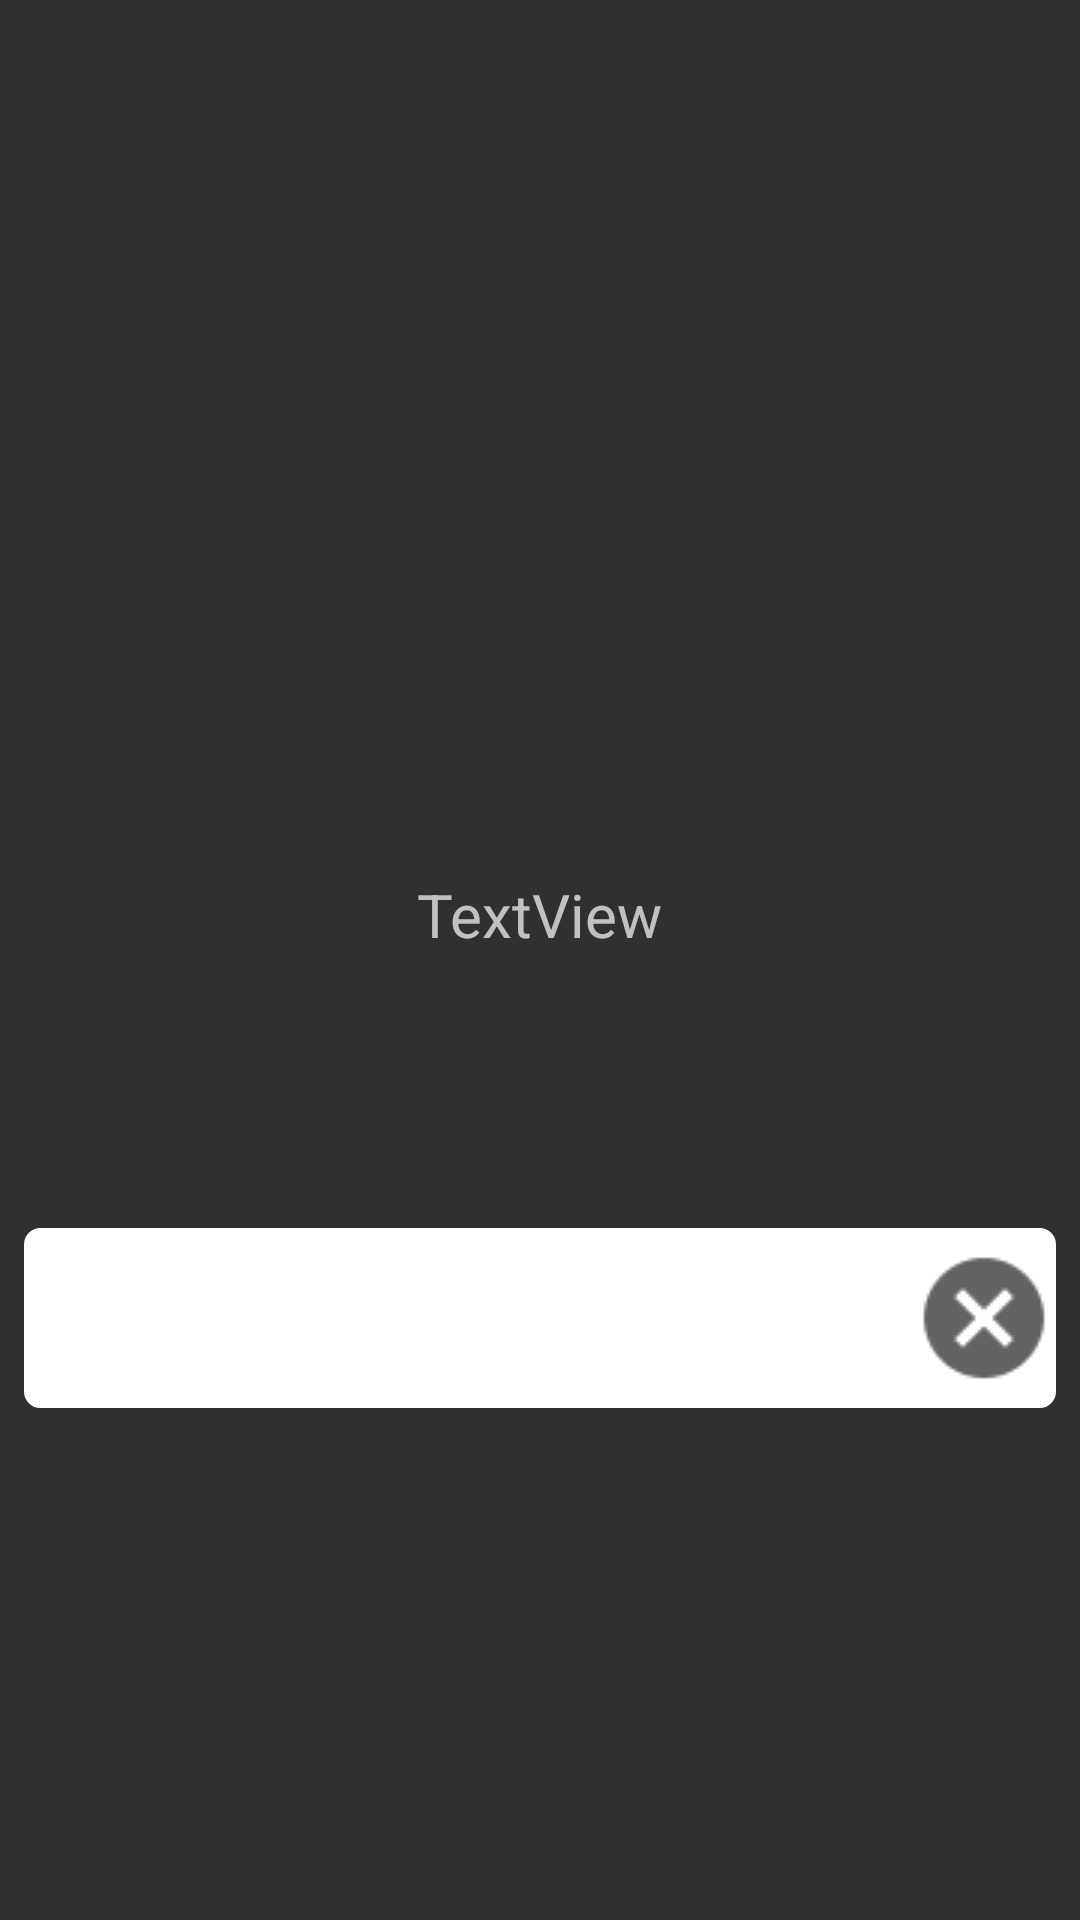

Here is an Android app screen rendered from its layout file. Give the layout XML and the strings, colors and styles it references.
<!-- AndroidManifest.xml: application theme AppTheme -->
<!-- res/layout/dialog_field_edit.xml -->
<?xml version="1.0" encoding="utf-8"?>
<android.support.constraint.ConstraintLayout
    xmlns:android="http://schemas.android.com/apk/res/android"
    xmlns:app="http://schemas.android.com/apk/res-auto"
    android:layout_width="match_parent"
    android:layout_height="match_parent">

    <EditText
        android:id="@+id/editTextBox"
        android:layout_width="0dp"
        android:layout_height="60dp"
        android:layout_marginLeft="8dp"
        android:textColor="@color/colorPrimary"
        android:background="@drawable/text_input_border"
        app:layout_constraintLeft_toLeftOf="parent"
        app:layout_constraintRight_toRightOf="parent"
        app:layout_constraintTop_toTopOf="parent"
        android:layout_marginTop="64dp"
        app:layout_constraintBottom_toBottomOf="parent"
        android:layout_marginBottom="8dp"
        android:layout_marginStart="8dp"
        android:layout_marginEnd="8dp"
        app:layout_constraintHorizontal_bias="0.0"
        app:layout_constraintVertical_bias="0.68" />

    <ImageView
        android:id="@+id/viewCleanSearchBox"
        android:layout_width="wrap_content"
        android:layout_height="wrap_content"
        android:src="@drawable/clear"
        app:layout_constraintRight_toRightOf="@+id/editTextBox"
        android:layout_marginTop="8dp"
        android:layout_marginBottom="7dp"
        app:layout_constraintTop_toTopOf="@+id/editTextBox"
        app:layout_constraintBottom_toBottomOf="@+id/editTextBox"
        app:layout_constraintVertical_bias="0.77" />

    <ImageView
        android:id="@+id/imageViewApprove"
        android:layout_width="wrap_content"
        android:layout_height="wrap_content"
        android:src="@drawable/approve"
        android:layout_marginTop="3dp"
        android:layout_marginBottom="5dp"
        app:layout_constraintBottom_toBottomOf="@+id/viewCleanSearchBox"
        app:layout_constraintTop_toTopOf="@+id/viewCleanSearchBox"
        app:layout_constraintVertical_bias="0.222"
        app:layout_constraintRight_toLeftOf="@+id/viewCleanSearchBox"
        android:layout_marginEnd="8dp" />

    <TextView
        android:id="@+id/textViewLabel"
        android:layout_width="wrap_content"
        android:layout_height="wrap_content"
        android:text="TextView"
        android:textSize="20dp"
        android:layout_marginLeft="8dp"
        app:layout_constraintLeft_toLeftOf="parent"
        android:layout_marginRight="8dp"
        app:layout_constraintRight_toRightOf="parent"
        app:layout_constraintTop_toTopOf="parent"
        android:layout_marginTop="8dp"
        android:layout_marginBottom="20dp"
        app:layout_constraintBottom_toTopOf="@+id/editTextBox"
        app:layout_constraintVertical_bias="0.8"
        android:layout_marginStart="8dp"
        android:layout_marginEnd="8dp" />
</android.support.constraint.ConstraintLayout>
<!-- resources referenced by this layout -->
<resources>
  <!-- drawable clear: png bitmap (drawable, 1371 bytes) -->
  <!-- drawable text_input_border (drawable) -->
  <shape xmlns:android="http://schemas.android.com/apk/res/android"
      android:shape="rectangle">
      <solid android:color="#ffffff" />
      <stroke android:width="1dp"
          android:color="#ffffff" />
      <corners
          android:radius="5dp"/>
  </shape>
  <style name="AppTheme" parent="Theme.AppCompat">
          <item name="colorPrimary">@color/colorPrimary</item>
          <item name="colorPrimaryDark">@color/colorPrimaryDark</item>
          <item name="colorAccent">@color/colorAccent</item>
          <item name="android:windowNoTitle">true</item>
          <item name="android:windowFullscreen">true</item>
      </style>
  <!-- not gathered from this repository: default colours our renderer supplied (Android Studio template values) -->
  <color name="colorPrimary">#FF6200EE</color>
  <color name="colorPrimaryDark">#FF3700B3</color>
  <color name="colorAccent">#FF03DAC5</color>
</resources>
